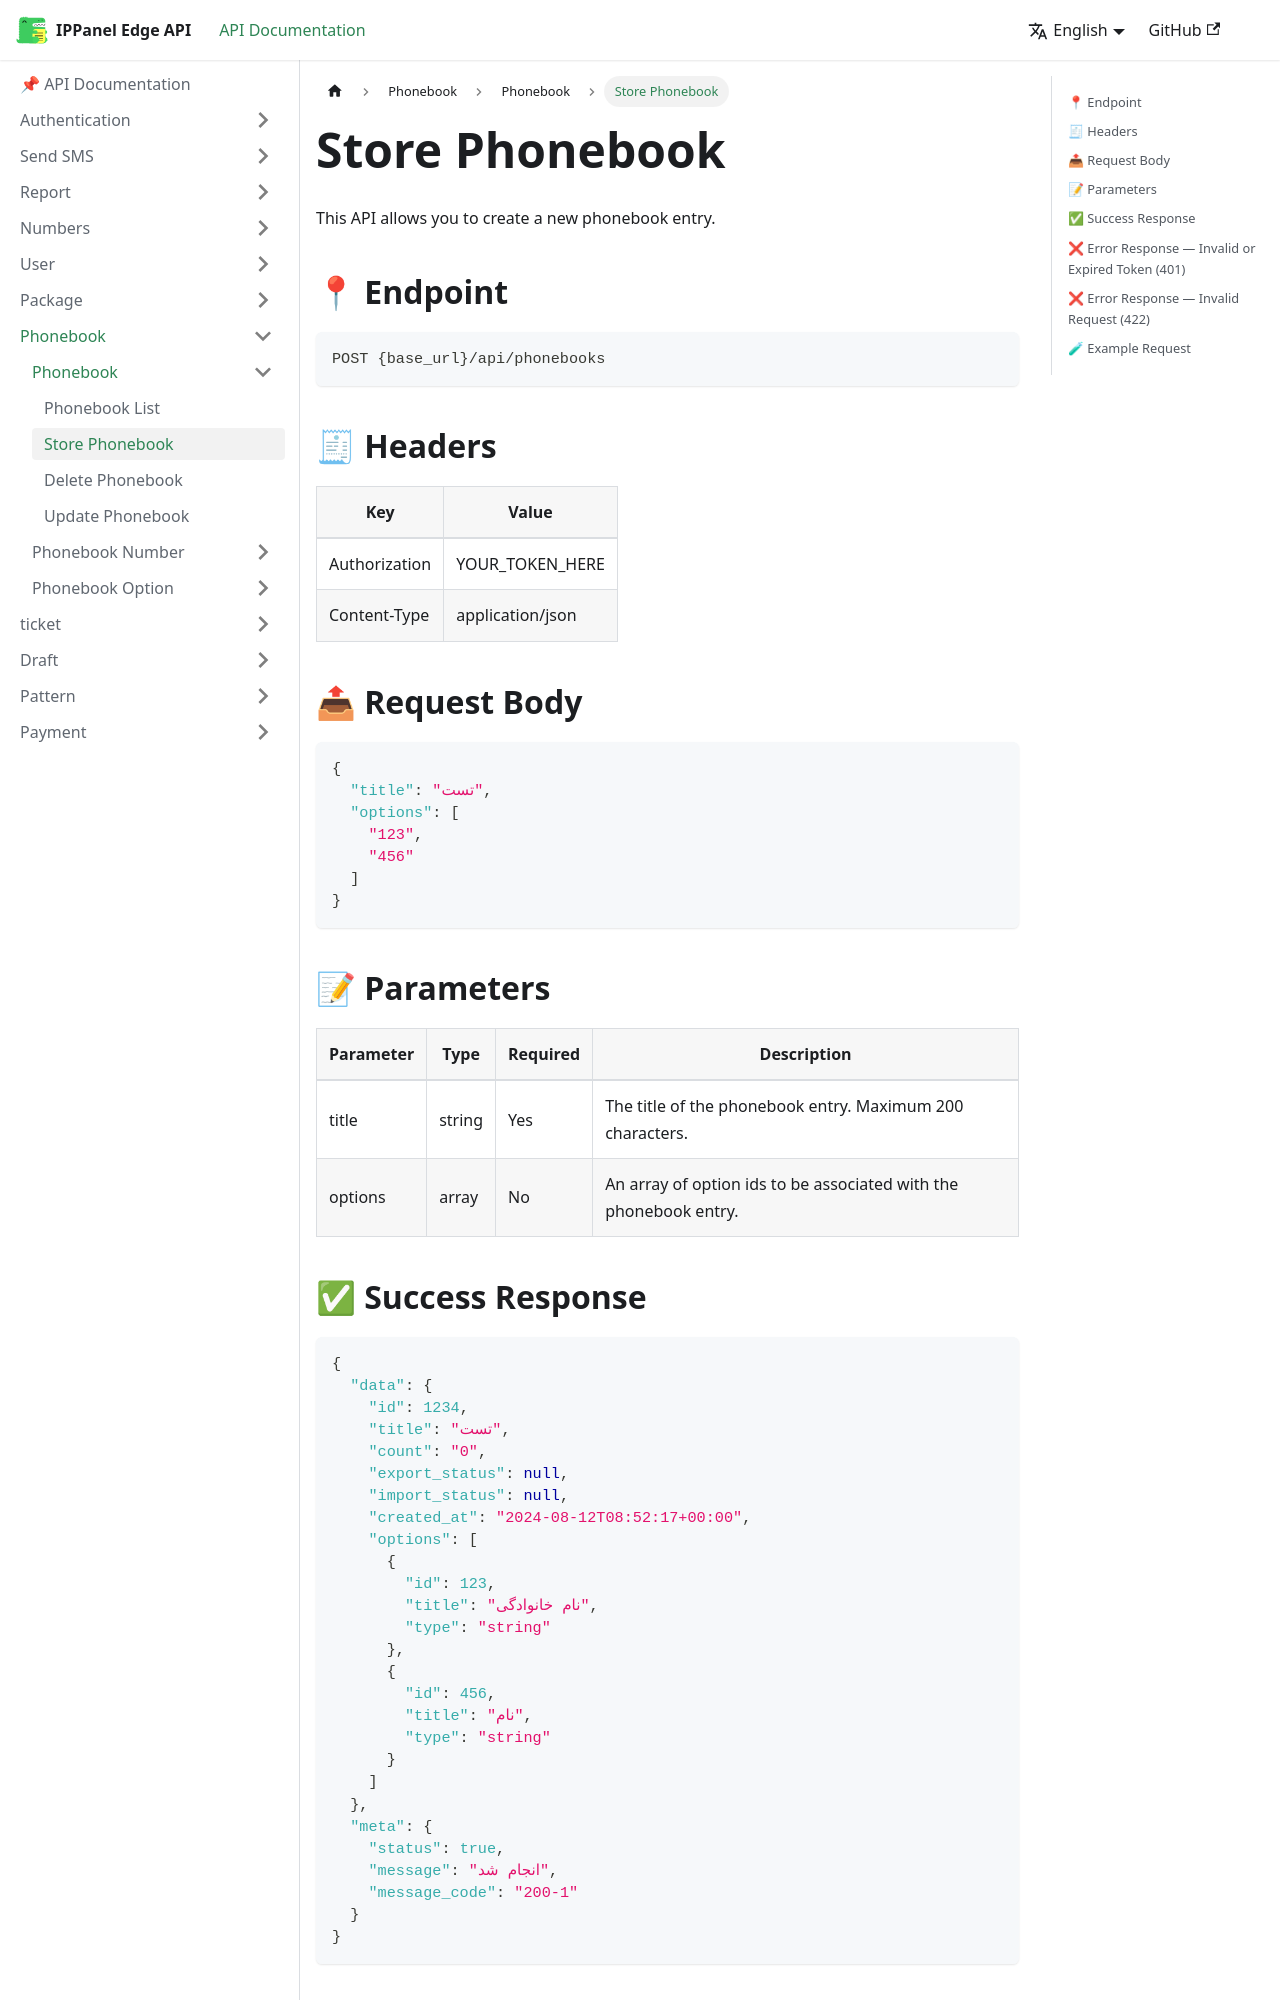

repository: ippanelcom/Edge-Document · page: docs/phonebook/phonebook/store-phonebook/index.html · generator: docusaurus

# Store Phonebook
This API allows you to create a new phonebook entry.

## 📍 Endpoint

```
POST {base_url}/api/phonebooks
```

## 🧾 Headers

| Key | Value |
| --- | ----- |
| Authorization | YOUR_TOKEN_HERE |
| Content-Type | application/json |

## 📤 Request Body

```json
{
  "title": "تست",
  "options": [
    "123",
    "456"
  ]
}
```

## 📝 Parameters

| Parameter | Type | Required | Description                                                       |
| --------- | ---- |----------|-------------------------------------------------------------------|
| title     | string | Yes      | The title of the phonebook entry. Maximum 200 characters.         |
| options   | array  | No       | An array of option ids to be associated with the phonebook entry. |
